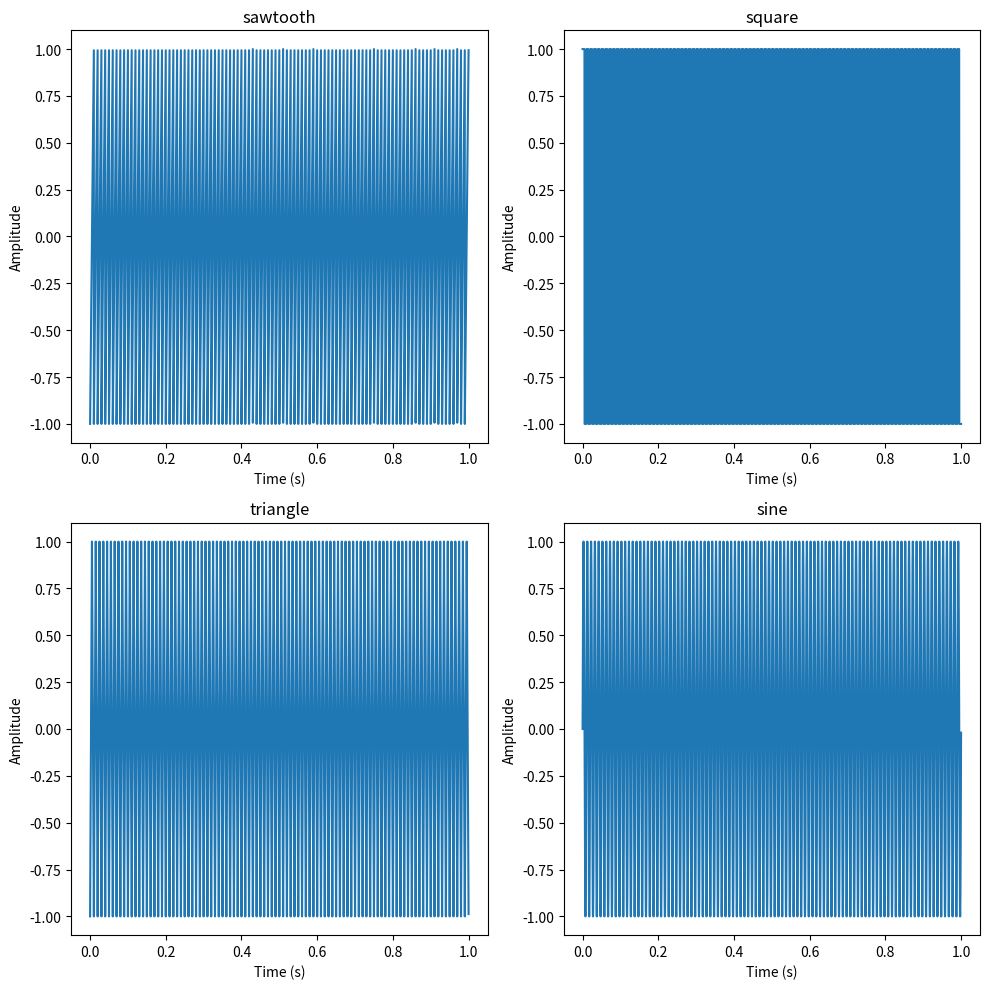

Python code for this plot:
import numpy as np
import matplotlib.pyplot as plt
from scipy import signal

# Define time vector
sr = 32000  # Sample rate
duration = 1  # Duration in seconds
t = np.linspace(0, duration, int(sr * duration), endpoint=False)

# Generate waveforms
waveforms = {
    "sawtooth": signal.sawtooth(2 * np.pi * 100 * t),
    "square": signal.square(2 * np.pi * 100 * t),
    "triangle": signal.sawtooth(2 * np.pi * 100 * t, width=0.5),
    "sine": np.sin(2 * np.pi * 100 * t),
}

# Plot waveforms
fig, axs = plt.subplots(2, 2, figsize=(10, 10))

for i, (name, waveform) in enumerate(waveforms.items()):
    axs[i // 2, i % 2].plot(t, waveform)
    axs[i // 2, i % 2].set_title(name)
    axs[i // 2, i % 2].set_xlabel("Time (s)")
    axs[i // 2, i % 2].set_ylabel("Amplitude")

plt.tight_layout()
plt.show()
